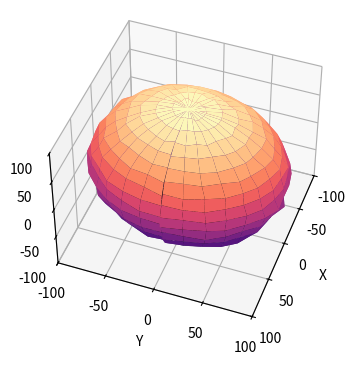

Write Python code to recreate this figure.
# Imports necessary modules
import matplotlib.pyplot as plt
import numpy as np
import scipy.stats


def random_noise(m, n, bound):
    """
    A function that generates 3 mxn matrices representing the random noise for each x y and z coordinate respectively
    the random noise is generated using the normal distribution, and is anywhere between 1-bound and 1+bound
    The smaller bound is, the less variation due to noise there is.
    """

    # Defining the lower bound as being 1-bound
    lower = 1 - bound

    # Defining the upper bound as being 1+bound
    upper = 1 + bound

    # Setting the mean equal to zero, so that the random data will follow a standard normal distribution
    mu = 0

    # Setting the standard variation as being 1, so that the random data will follow a standard normal distribution
    sigma = 1

    # Setting the random x matrix to follow a standard normal distribution, by truncating it according to the bounds,
    # and setting the other parameters according to what we have already defined
    xrandom = scipy.stats.truncnorm.rvs((lower - mu) / sigma, (upper - mu) / sigma, loc=mu, scale=sigma, size=(m, n))

    # Setting the random y matrix to follow a standard normal distribution, by truncating it according to the bounds,
    # and setting the other parameters according to what we have already defined
    yrandom = scipy.stats.truncnorm.rvs((lower - mu) / sigma, (upper - mu) / sigma, loc=mu, scale=sigma, size=(m, n))

    # Setting the random z matrix to follow a standard normal distribution, by truncating it according to the bounds,
    # and setting the other parameters according to what we have already defined
    zrandom = scipy.stats.truncnorm.rvs((lower - mu) / sigma, (upper - mu) / sigma, loc=mu, scale=sigma, size=[m, n])

    return xrandom, yrandom, zrandom


def plot_ellipsoid(xlength, ylength, zlength, xrandom, yrandom, zrandom,
                   elevation, azimuth):
    """
    A function that takes three parameters representing the x, y and z lengths of an ellipsoid, three matrices of
    random noise for the x y and z coordinates, and two parameters representing the elevation and azimuth angle
    the ellipsoid is viewed from.
    It then plots a 3D graph of the ellipsoid with the origin at its centre viewed from that angle,
    with random noise distorting the shape
    the elevation and azimuth should be between 0 and 360
    """

    # Determines the size of the image created and automatically scales the graph appropriately, otherwise you will be
    # unable to even see the deformations when you change the parameters
    plt.rcParams["figure.figsize"] = [7.00, 3.50]
    plt.rcParams["figure.autolayout"] = True

    # Creates a 3D figure, using the idea of a subplot and projecting it so it will be 3D
    fig = plt.figure()
    ax = fig.add_subplot(projection='3d')

    # Temporary radius value for now, this will be called to make sure that the axes have an even scale
    radius = 100

    # Creates a matrix of angles u and v, where u represents the azimuth angle and v represents the polar angle
    # about the origin
    u, v = np.mgrid[0:2 * np.pi:30j, 0:np.pi:20j]

    # Calculates the matrix of x coordinates, with the parameterised formula for an ellipsoid, multiplied by the random
    # noise matrix for x
    x = xrandom * xlength * np.cos(u) * np.sin(v)

    # Calculates the matrix of y coordinates, with the parameterised formula for an ellipsoid, multiplied by the random
    # noise matrix for y
    y = yrandom * ylength * np.sin(u) * np.sin(v)

    # Calculates the matrix of z coordinates, with the parameterised formula for an ellipsoid, multiplied by the random
    # noise matrix for z
    z = zrandom * zlength * np.cos(v)

    # Makes sure the axes have an even scale, so we can see the deformation clearly
    plt.xlim(xmin=-1 * radius, xmax=radius)
    plt.ylim(ymin=-1 * radius, ymax=radius)
    ax.set_zlim(zmin=-1 * radius, zmax=radius)

    # Labels the axes X, Y and Z, as this seems appropriate
    ax.set_xlabel('X')
    ax.set_ylabel('Y')
    ax.set_zlabel('Z')

    # Positions the camera, to allow us to navigate around the ellipsoid
    ax.view_init(elev=elevation, azim=azimuth)

    # Plots the x y and z coordinates with the surface shaded with whatever colour map style
    # The centre of the ellipsoid is (0,0,0) at current
    # Obviously more consideration will need to be make for how to adapt the code when the centre is not at the origin
    ax.plot_surface(x, y, z, cmap='magma')
    plt.show()
    return x, y, z


# We need to now define xrandom, y random and zrandom as being generated by the function random_noise
# Parameters of your choosing can be inserted
# Remember that the first parameter is m for the matrix, the second parameter is n for the matrix, and the last
# parameter is the bound (pick a bound according to the amount of variation expected)
xrandom, yrandom, zrandom = random_noise(30, 20, 0.03)

# Here we need to define x, y and z after it was returned in the function
# We do this by calling the function plot_ellipsoid, and feeding in parameters for x_length, y_length, z_length
# xrandom (you don't need to define here), yrandom (you don't need to define here), zrandom (you don't need to define
# here), the elevation and the azimuth
x, y, z = plot_ellipsoid(80, 100, 100, xrandom, yrandom, zrandom, 45, 20)

# In order to work with the linear algebra least square solver, we must flatten the x, y, z arrays into one-
# dimensional arrays, otherwise Python would fire an error that a three-dimensional array was given when a two-
# dimensional array must be given in order for the least square solver to work
x = x.flatten()
y = y.flatten()
z = z.flatten()

# We begin the code for extracting the parameters of the sphere/ellipsoid by defining a matrix A
# It is formed into a matrix using the numpy array function, and we square each of our x, y, z so that it is a matrix
# of squared data components
A = np.array([x ** 2, y ** 2, z ** 2]).T

# Forming a vector containing only entries of ones, we make the size of this vector equal to the length of x
O = np.ones(len(x))

# Using the least square solver in numpy, this will return the solution to Ax=B
# We define B to be the vector of the parameters of the ellipsoid which we will solve for
B, resids, rank, s = np.linalg.lstsq(A, O, rcond=None)

# Here we are solving for a, b, c (where a, b, c are the coefficents which respectivley divide x^2, y^2 and z^2
# in the equation of a sphere/ ellipsoid
# This just involves a rearrangement by square-rooting 1/the first component in B vector to get a,
# square-rooting 1/the second component in B vector to get b, and then square-rotting 1/the third component in B to get vector b
a = np.sqrt(1 / B[0])
b = np.sqrt(1 / B[1])
c = np.sqrt(1 / B[2])

# Printing the values of a, b and c
print(a, b, c)

print(x)
